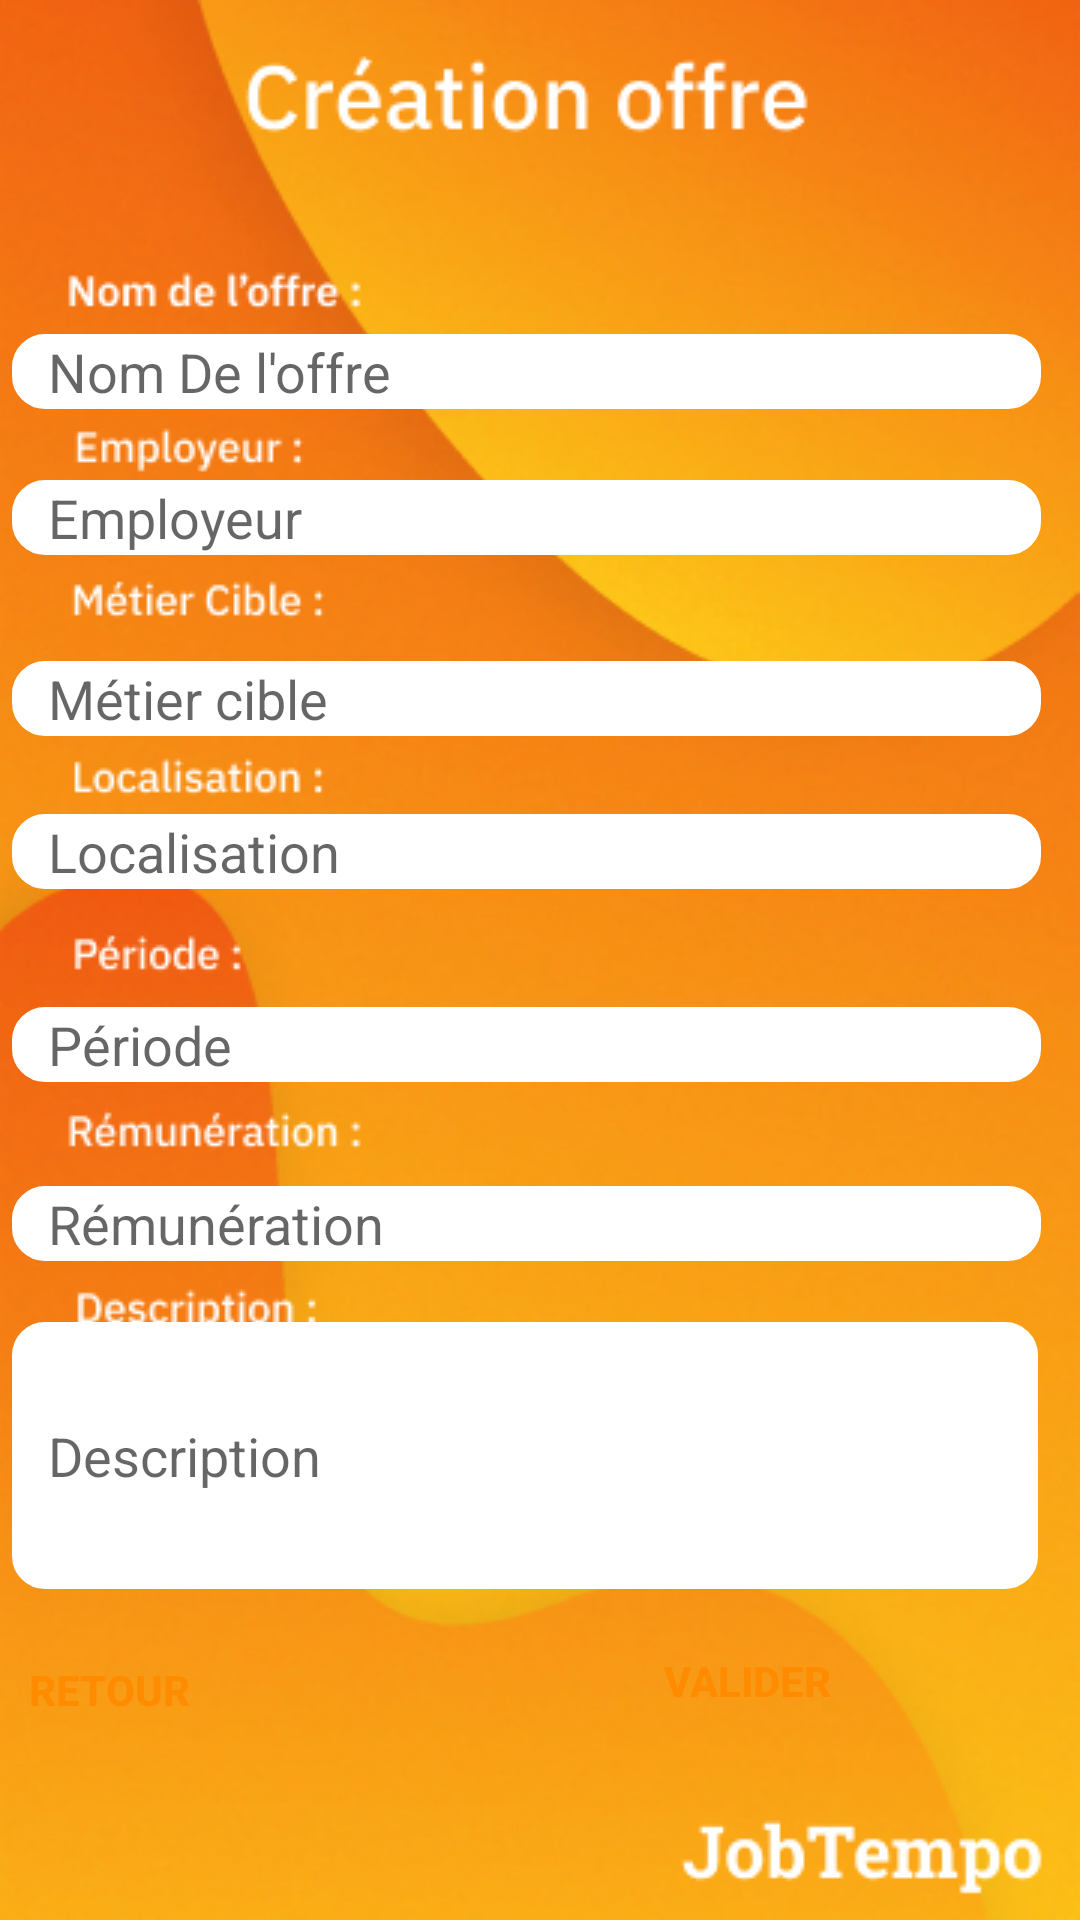

Reconstruct the res/layout file that produces this screen, plus the resources it refers to.
<!-- AndroidManifest.xml: application theme Theme.JobTempo -->
<!-- res/layout/creation_offre.xml -->
<?xml version="1.0" encoding="utf-8"?>
<androidx.constraintlayout.widget.ConstraintLayout xmlns:android="http://schemas.android.com/apk/res/android"
    xmlns:app="http://schemas.android.com/apk/res-auto"
    xmlns:tools="http://schemas.android.com/tools"
    android:layout_width="match_parent"
    android:layout_height="match_parent"
    android:background="@drawable/creation_offre">

    <EditText
        android:id="@+id/nom_offre"
        android:layout_width="343dp"
        android:layout_height="25dp"
        android:background="@drawable/custom_input"
        android:drawablePadding="12dp"
        android:ems="10"
        android:hint="Nom De l'offre"
        android:inputType="text"
        android:paddingStart="12dp"
        android:paddingEnd="12dp"
        app:layout_constraintBottom_toBottomOf="parent"
        app:layout_constraintEnd_toEndOf="parent"
        app:layout_constraintHorizontal_bias="0.235"
        app:layout_constraintStart_toStartOf="parent"
        app:layout_constraintTop_toTopOf="parent"
        app:layout_constraintVertical_bias="0.181" />

    <EditText
        android:id="@+id/employeur"
        android:layout_width="343dp"
        android:layout_height="25dp"
        android:background="@drawable/custom_input"
        android:drawablePadding="12dp"
        android:ems="10"
        android:hint="Employeur"
        android:inputType="text"
        android:paddingStart="12dp"
        android:paddingEnd="12dp"
        app:layout_constraintBottom_toBottomOf="parent"
        app:layout_constraintEnd_toEndOf="parent"
        app:layout_constraintHorizontal_bias="0.0"
        app:layout_constraintStart_toStartOf="@+id/nom_offre"
        app:layout_constraintTop_toTopOf="parent"
        app:layout_constraintVertical_bias="0.26" />

    <EditText
        android:id="@+id/metier_cible"
        android:layout_width="343dp"
        android:layout_height="25dp"
        android:background="@drawable/custom_input"
        android:drawablePadding="12dp"
        android:ems="10"
        android:hint="Métier cible"
        android:inputType="text"
        android:paddingStart="12dp"
        android:paddingEnd="12dp"
        app:layout_constraintBottom_toBottomOf="parent"
        app:layout_constraintEnd_toEndOf="parent"
        app:layout_constraintHorizontal_bias="0.0"
        app:layout_constraintStart_toStartOf="@+id/nom_offre"
        app:layout_constraintTop_toTopOf="parent"
        app:layout_constraintVertical_bias="0.358" />

    <EditText
        android:id="@+id/localisation"
        android:layout_width="343dp"
        android:layout_height="25dp"
        android:background="@drawable/custom_input"
        android:drawablePadding="12dp"
        android:ems="10"
        android:hint="Localisation"
        android:inputType="text"
        android:paddingStart="12dp"
        android:paddingEnd="12dp"
        app:layout_constraintBottom_toBottomOf="parent"
        app:layout_constraintEnd_toEndOf="parent"
        app:layout_constraintHorizontal_bias="0.0"
        app:layout_constraintStart_toStartOf="@+id/nom_offre"
        app:layout_constraintTop_toTopOf="parent"
        app:layout_constraintVertical_bias="0.441" />

    <EditText
        android:id="@+id/periode"
        android:layout_width="343dp"
        android:layout_height="25dp"
        android:background="@drawable/custom_input"
        android:drawablePadding="12dp"
        android:ems="10"
        android:hint="Période"
        android:inputType="text"
        android:paddingStart="12dp"
        android:paddingEnd="12dp"
        app:layout_constraintBottom_toBottomOf="parent"
        app:layout_constraintStart_toStartOf="@+id/nom_offre"
        app:layout_constraintTop_toTopOf="parent"
        app:layout_constraintVertical_bias="0.546" />

    <EditText
        android:id="@+id/remuneration"
        android:layout_width="343dp"
        android:layout_height="25dp"
        android:background="@drawable/custom_input"
        android:drawablePadding="12dp"
        android:ems="10"
        android:hint="Rémunération"
        android:inputType="text"
        android:paddingStart="12dp"
        android:paddingEnd="12dp"
        app:layout_constraintBottom_toBottomOf="parent"
        app:layout_constraintStart_toStartOf="@+id/nom_offre"
        app:layout_constraintTop_toTopOf="parent"
        app:layout_constraintVertical_bias="0.643" />

    <EditText
        android:id="@+id/description"
        android:layout_width="342dp"
        android:layout_height="89dp"
        android:background="@drawable/custom_input"
        android:drawablePadding="12dp"
        android:ems="10"
        android:hint="Description"
        android:inputType="text"
        android:paddingStart="12dp"
        android:paddingEnd="12dp"
        app:layout_constraintBottom_toBottomOf="parent"
        app:layout_constraintStart_toStartOf="@+id/nom_offre"
        app:layout_constraintTop_toTopOf="parent"
        app:layout_constraintVertical_bias="0.8" />

    <Button
        android:id="@+id/bouton_retour"
        android:layout_width="wrap_content"
        android:layout_height="wrap_content"
        android:layout_marginTop="8dp"
        android:layout_marginEnd="228dp"
        android:background="@drawable/btn_bg"
        android:text="Retour"
        android:textColor="#FF8C00"
        android:textStyle="bold"
        app:layout_constraintEnd_toEndOf="@+id/bouton_valider"
        app:layout_constraintTop_toTopOf="@+id/bouton_valider" />

    <Button
        android:id="@+id/bouton_valider"
        android:layout_width="118dp"
        android:layout_height="58dp"
        android:layout_marginEnd="52dp"
        android:background="@drawable/btn_bg"
        android:text="Valider"
        android:textColor="#FF8C00"
        android:textStyle="bold"
        app:layout_constraintBottom_toBottomOf="parent"
        app:layout_constraintEnd_toEndOf="parent"
        app:layout_constraintTop_toTopOf="parent"
        app:layout_constraintVertical_bias="0.913" />

</androidx.constraintlayout.widget.ConstraintLayout>
<!-- resources referenced by this layout -->
<resources>
  <!-- drawable creation_offre: png bitmap (drawable, 197016 bytes) -->
  <!-- drawable custom_input (drawable) -->
  <?xml version="1.0" encoding="utf-8"?>
  <selector xmlns:android="http://schemas.android.com/apk/res/android">
  
      <item android:state_enabled="true" android:state_focused="true">
          <shape android:shape="rectangle">
              <solid android:color="@android:color/white"/>
              <corners android:radius="10dp"/>
              <stroke android:color="#ff7f00" android:width="2dp"/>
          </shape>
      </item>
  
      <item android:state_enabled="true">
          <shape android:shape="rectangle">
              <solid android:color="@android:color/white"/>
              <corners android:radius="10dp"/>
              <stroke android:color="@android:color/white" android:width="2dp"/>
          </shape>
      </item>
  </selector>
  <style name="Theme.JobTempo" parent="Theme.AppCompat.Light.NoActionBar">
          
          <item name="colorPrimary">@color/purple_500</item>
          <item name="colorPrimaryVariant">@color/purple_700</item>
          <item name="colorOnPrimary">@color/white</item>
          
          <item name="colorSecondary">@color/teal_200</item>
          <item name="colorSecondaryVariant">@color/teal_700</item>
          <item name="colorOnSecondary">@color/black</item>
          
          <item name="android:statusBarColor">?attr/colorPrimaryVariant</item>
          
      </style>
  <!-- not gathered from this repository: default colours our renderer supplied (Android Studio template values) -->
  <color name="purple_500">#FF6200EE</color>
  <color name="purple_700">#FF3700B3</color>
  <color name="teal_200">#FF03DAC5</color>
  <color name="teal_700">#FF018786</color>
  <color name="black">#FF000000</color>
  <color name="white">#FFFFFFFF</color>
</resources>
